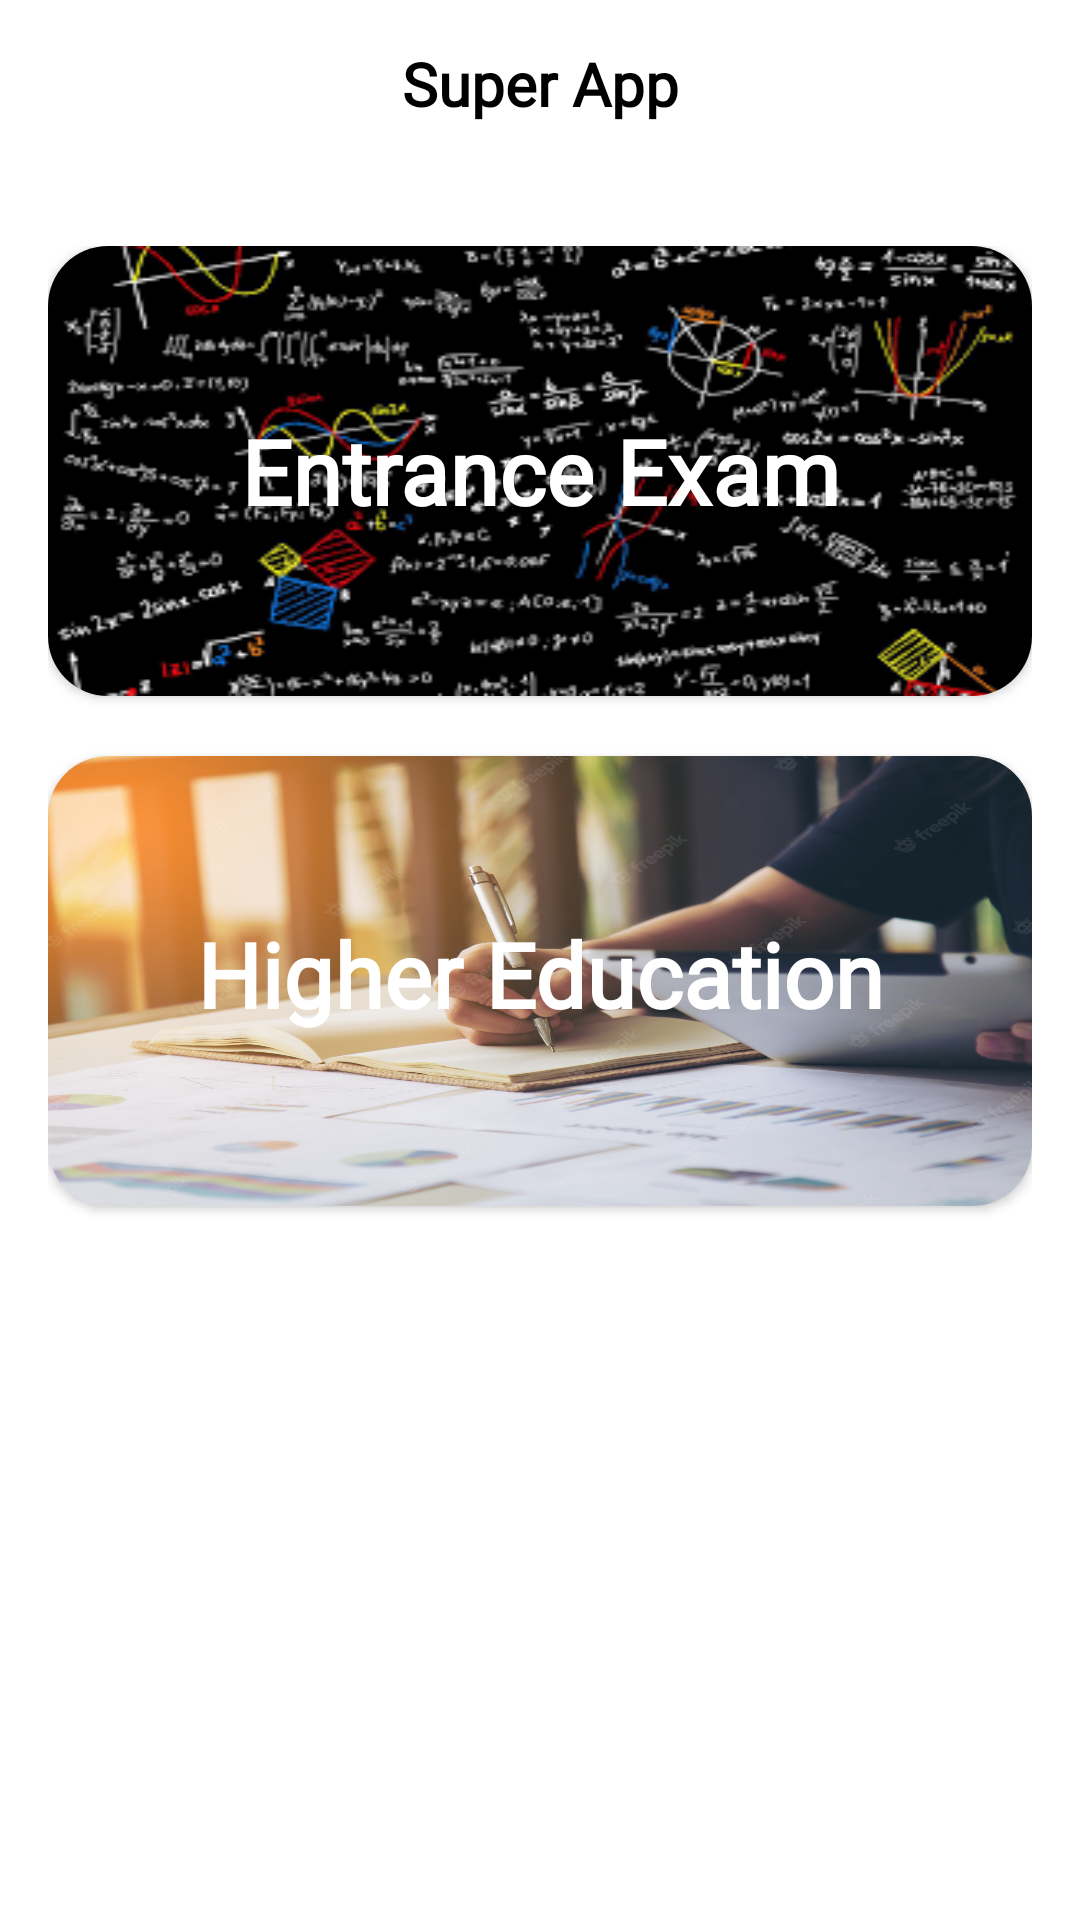

Android layout source for this screen:
<!-- AndroidManifest.xml: application theme Theme.OneTouch -->
<!-- res/layout/activity_academics.xml -->
<?xml version="1.0" encoding="utf-8"?>
<RelativeLayout xmlns:android="http://schemas.android.com/apk/res/android"
    xmlns:app="http://schemas.android.com/apk/res-auto"
    xmlns:tools="http://schemas.android.com/tools"
    android:layout_width="match_parent"
    android:layout_height="match_parent"
    tools:context=".Entrace.Academics">

    <include
        android:id="@+id/toolbar"
        android:elevation="15dp"
        layout="@layout/cutom_toolbar"/>

    <ScrollView
        android:layout_below="@+id/toolbar"
        android:layout_width="match_parent"
        android:layout_alignParentEnd="true"
        android:layout_alignParentStart="true"
        android:layout_alignParentBottom="true"
        android:layout_height="match_parent">

        <LinearLayout
            android:paddingTop="10dp"
            android:layout_margin="16dp"
            android:layout_width="match_parent"
            android:layout_height="wrap_content"
            android:orientation="vertical">

            <androidx.cardview.widget.CardView
                android:layout_width="match_parent"
                android:layout_height="150dp"
                android:layout_marginBottom="20dp"
                android:elevation="50dp"
                app:cardCornerRadius="20dp">

                <TextView
                    android:id="@+id/entranceExam"
                    android:layout_width="match_parent"
                    android:layout_height="150dp"
                    android:fontFamily="@font/alegreya_sc"
                    android:gravity="center"
                    android:background="@drawable/jee"
                    android:text="@string/entrance_exam"
                    android:textColor="@color/white"
                    android:textSize="30sp"
                    android:textStyle="bold"
                    tools:ignore="RtlHardcoded,RtlSymmetry" />
            </androidx.cardview.widget.CardView>

            <androidx.cardview.widget.CardView
                android:layout_width="match_parent"
                android:layout_height="150dp"
                android:layout_marginBottom="20dp"
                android:elevation="50dp"
                app:cardCornerRadius="20dp">

                <TextView
                    android:id="@+id/higherEducation"
                    android:layout_width="match_parent"
                    android:layout_height="150dp"
                    android:fontFamily="@font/alegreya_sc"
                    android:gravity="center"
                    android:background="@drawable/higher"
                    android:paddingBottom="5dp"
                    android:text="@string/higher_education"
                    android:textColor="@color/white"
                    android:textSize="30sp"
                    android:textStyle="bold"
                    tools:ignore="RtlHardcoded,RtlSymmetry" />
            </androidx.cardview.widget.CardView>
        </LinearLayout>
    </ScrollView>

</RelativeLayout>
<!-- res/layout/cutom_toolbar.xml (included above) -->
<?xml version="1.0" encoding="utf-8"?>
<androidx.appcompat.widget.Toolbar xmlns:android="http://schemas.android.com/apk/res/android"
    android:layout_width="match_parent"
    android:layout_height="wrap_content"
    xmlns:app="http://schemas.android.com/apk/res-auto"
    app:title=" "
    android:background="@drawable/custom_toolbar">

    <TextView
        android:layout_gravity="center"
        android:layout_width="wrap_content"
        android:layout_height="wrap_content"
        android:fontFamily="@font/alike_angular"
        android:text="@string/super_app"
        android:textColor="@color/black"
        android:textSize="20sp"
        android:textStyle="bold" />
</androidx.appcompat.widget.Toolbar>
<!-- resources referenced by this layout -->
<resources>
  <color name="black">#FF000000</color>
  <color name="white">#FFFFFFFF</color>
  <!-- drawable custom_toolbar (drawable) -->
  <?xml version="1.0" encoding="utf-8"?>
  <shape android:shape="rectangle" xmlns:android="http://schemas.android.com/apk/res/android">
  
      <solid android:color="@color/white"/>
  
      <corners
          android:bottomLeftRadius="8dp"
          android:bottomRightRadius="8dp"/>
  
  </shape>
  <!-- drawable higher: jpg bitmap (drawable, 233777 bytes) -->
  <!-- drawable jee: png bitmap (drawable, 15596 bytes) -->
  <string name="entrance_exam">Entrance Exam</string>
  <string name="higher_education">Higher Education</string>
  <string name="super_app">Super App</string>
  <style name="Theme.OneTouch" parent="Theme.MaterialComponents.Light.NoActionBar">
          
          <item name="colorPrimary">@color/purple_500</item>
          <item name="colorPrimaryVariant">@color/purple_700</item>
          <item name="colorOnPrimary">@color/white</item>
          
          <item name="colorSecondary">@color/teal_200</item>
          <item name="colorSecondaryVariant">@color/teal_700</item>
          <item name="colorOnSecondary">@color/black</item>
          
          <item name="android:statusBarColor" tools:targetApi="l">@color/white</item>
          <item name="android:windowLightStatusBar" tools:targetApi="m">true</item>
          
      </style>
  <color name="purple_500">#FF6200EE</color>
  <color name="purple_700">#FF3700B3</color>
  <color name="teal_200">#FF03DAC5</color>
  <color name="teal_700">#FF018786</color>
</resources>
